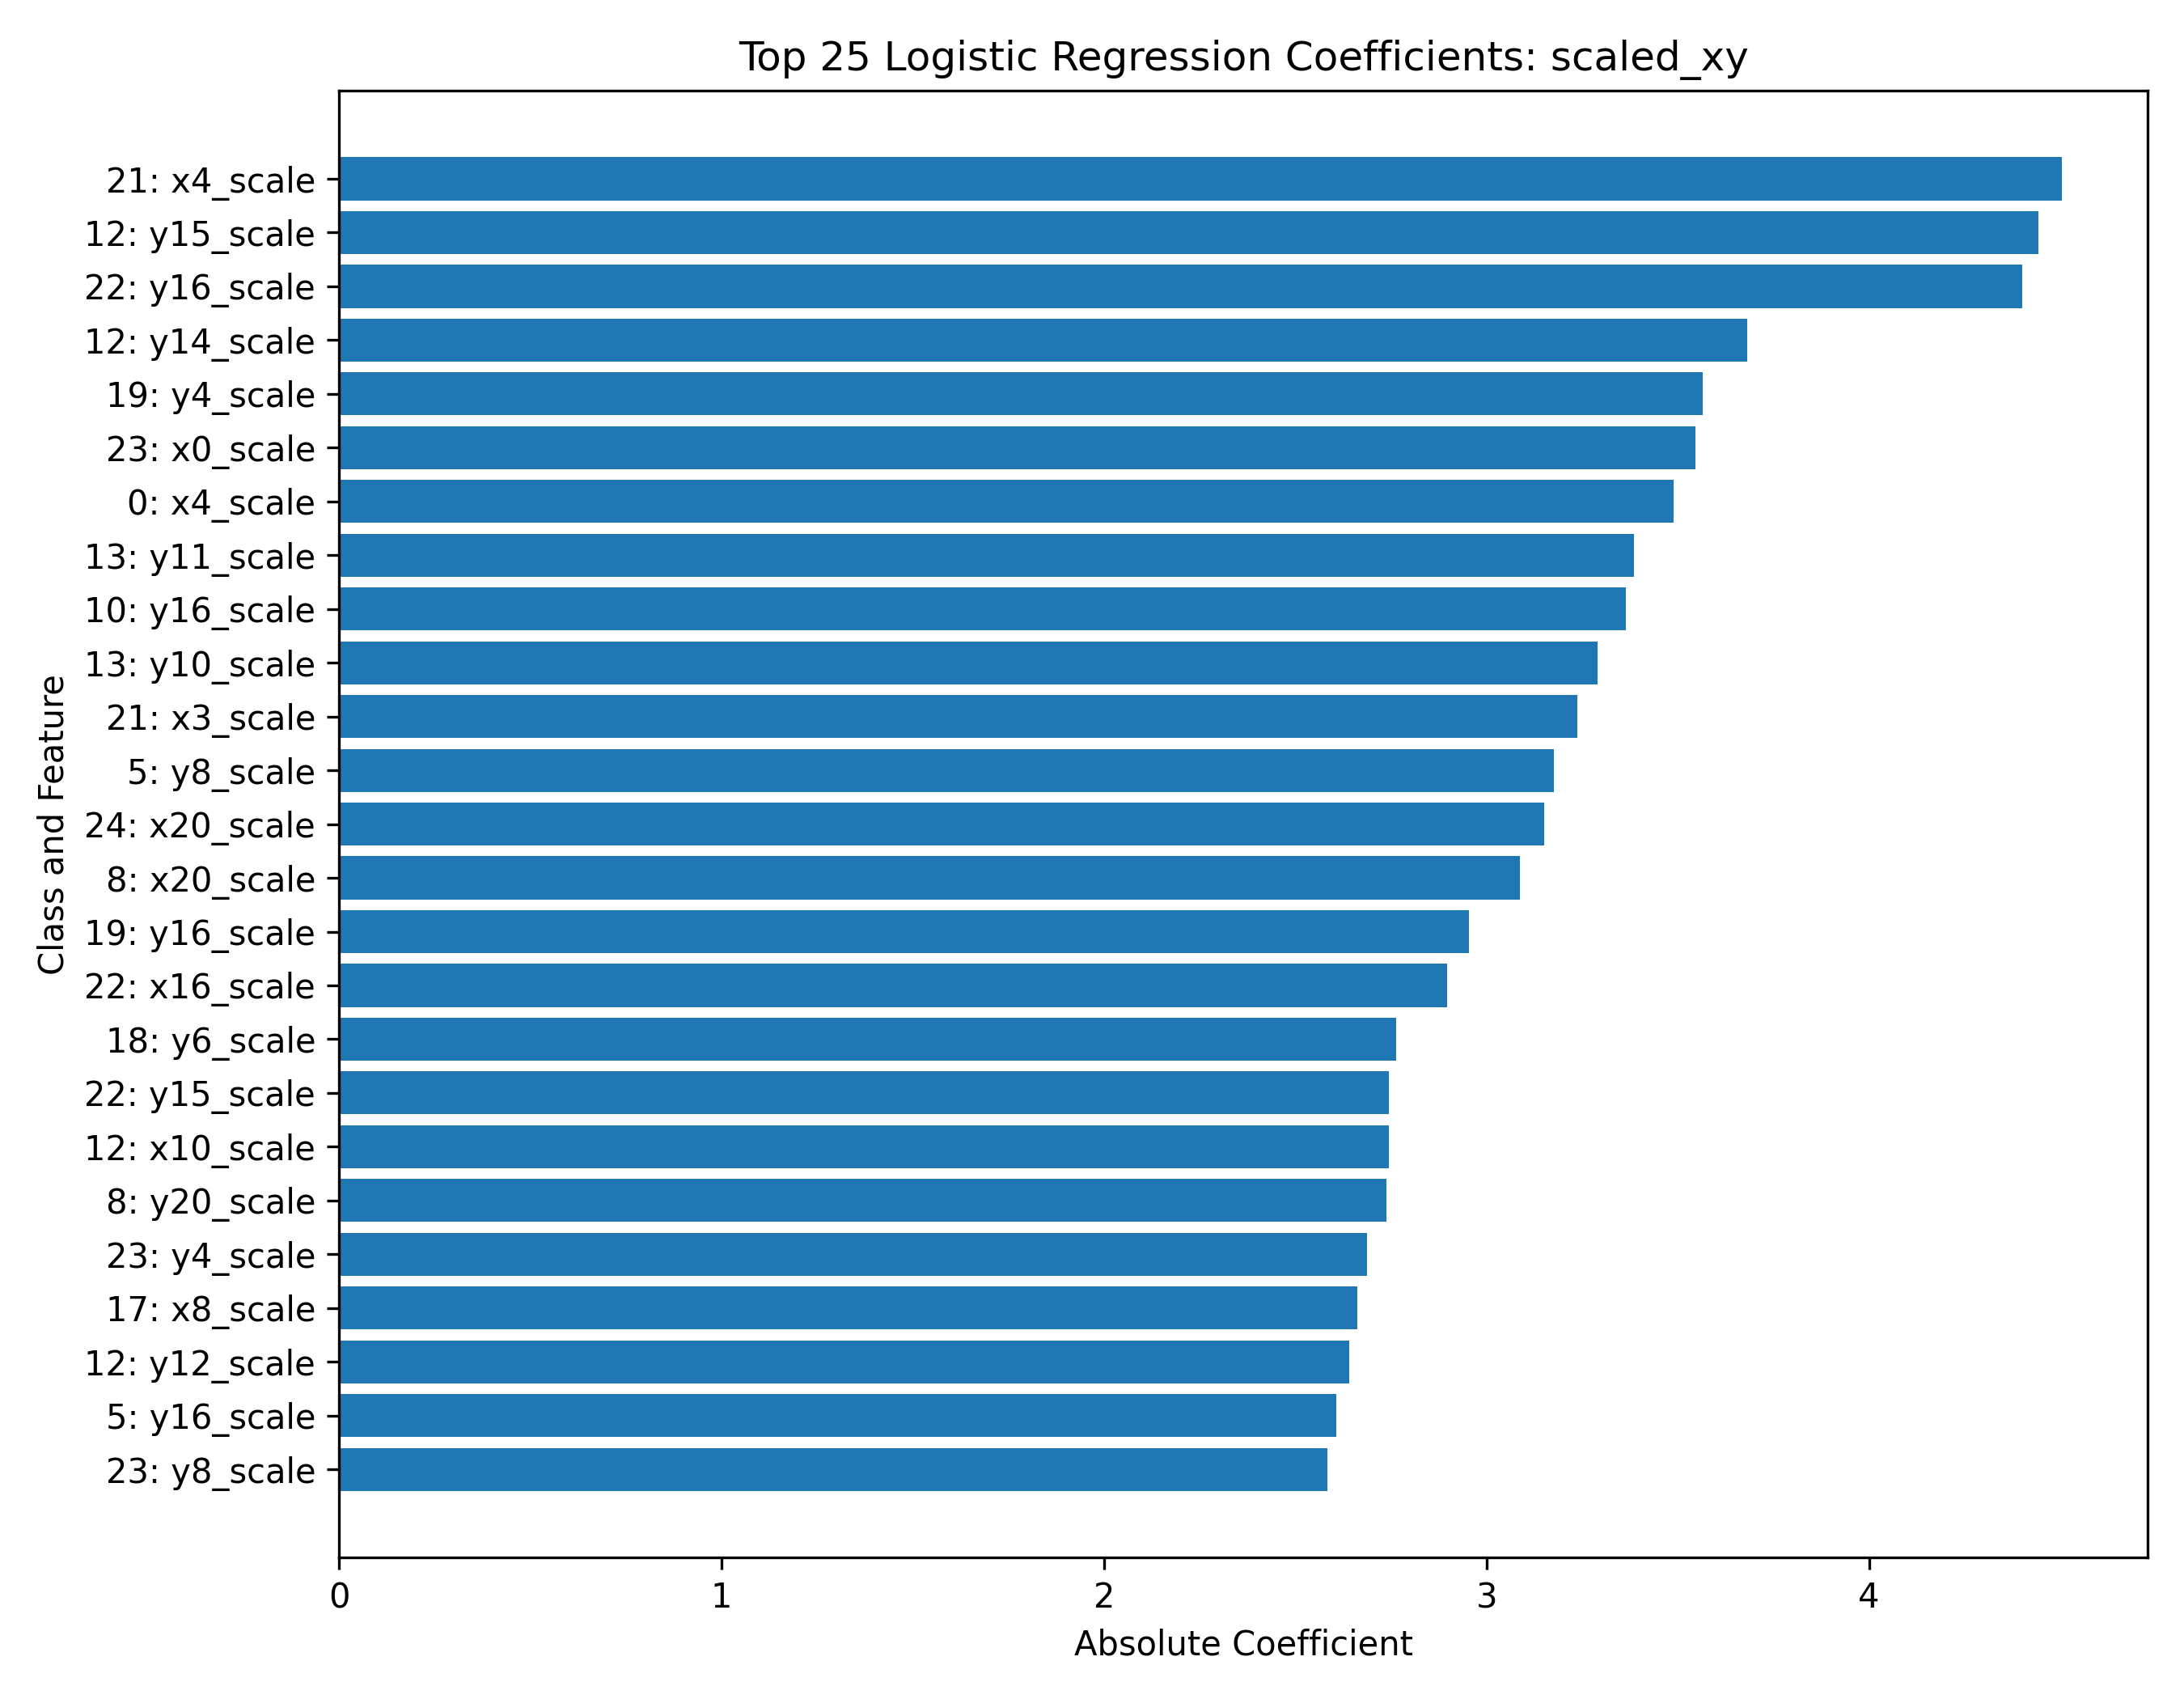

Source data for this figure (header and first rows):
class, feature, coefficient, abs_coefficient
21, x4_scale, -4.503, 4.503
12, y15_scale, -4.442, 4.442
22, y16_scale, -4.401, 4.401
12, y14_scale, -3.681, 3.681
19, y4_scale, -3.565, 3.565
23, x0_scale, 3.547, 3.547
0, x4_scale, 3.489, 3.489
13, y11_scale, -3.385, 3.385
10, y16_scale, 3.365, 3.365
13, y10_scale, -3.29, 3.29
21, x3_scale, -3.237, 3.237
5, y8_scale, 3.177, 3.177
24, x20_scale, -3.15, 3.15
8, x20_scale, 3.086, 3.086
19, y16_scale, 2.954, 2.954
22, x16_scale, -2.896, 2.896
18, y6_scale, -2.765, 2.765
22, y15_scale, -2.745, 2.745
12, x10_scale, 2.744, 2.744
8, y20_scale, -2.737, 2.737
23, y4_scale, 2.687, 2.687
17, x8_scale, -2.662, 2.662
12, y12_scale, 2.642, 2.642
5, y16_scale, -2.606, 2.606
23, y8_scale, -2.584, 2.584
